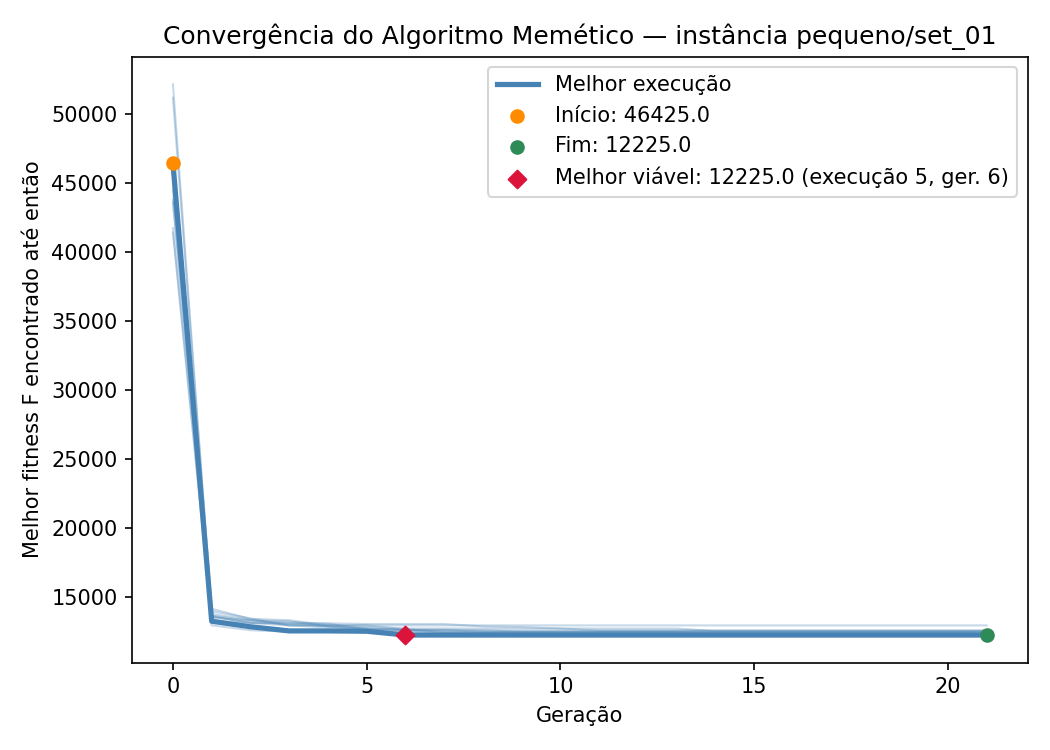

Values plotted in this chart, from the file beside it:
iteration, generation, best_fitness, best_capacity_violation
1, 0, 41700, 12
1, 1, 13475, 0
1, 2, 13275, 0
1, 3, 13125, 0
1, 4, 13075, 0
1, 5, 13025, 0
1, 6, 13025, 0
1, 7, 13025, 0
1, 8, 12850, 0
1, 9, 12800, 0
1, 10, 12700, 0
1, 11, 12550, 0
1, 12, 12550, 0
1, 13, 12550, 0
1, 14, 12550, 0
1, 15, 12550, 0
1, 16, 12550, 0
1, 17, 12550, 0
1, 18, 12550, 0
1, 19, 12550, 0
1, 20, 12550, 0
1, 21, 12550, 0
2, 0, 51150, 17
2, 1, 14125, 0
2, 2, 13400, 0
2, 3, 13300, 0
2, 4, 12925, 0
2, 5, 12800, 0
2, 6, 12700, 0
2, 7, 12700, 0
2, 8, 12700, 0
2, 9, 12700, 0
2, 10, 12700, 0
2, 11, 12700, 0
2, 12, 12700, 0
2, 13, 12700, 0
2, 14, 12500, 0
2, 15, 12500, 0
2, 16, 12500, 0
2, 17, 12500, 0
2, 18, 12500, 0
2, 19, 12500, 0
2, 20, 12500, 0
2, 21, 12500, 0
3, 0, 41375, 12
3, 1, 13250, 0
3, 2, 13125, 0
3, 3, 13050, 0
3, 4, 13050, 0
3, 5, 12650, 0
3, 6, 12600, 0
3, 7, 12600, 0
3, 8, 12575, 0
3, 9, 12475, 0
3, 10, 12475, 0
3, 11, 12475, 0
3, 12, 12475, 0
3, 13, 12475, 0
3, 14, 12475, 0
3, 15, 12475, 0
... 160 more rows
